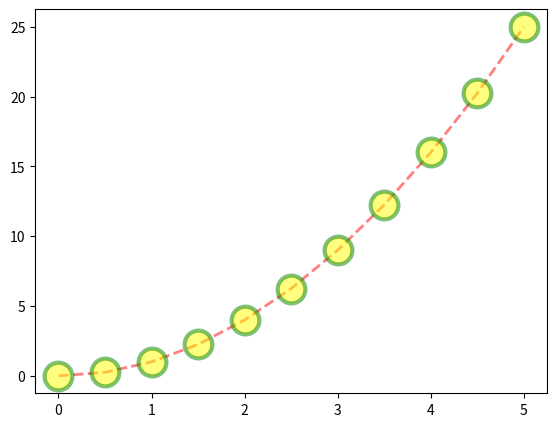
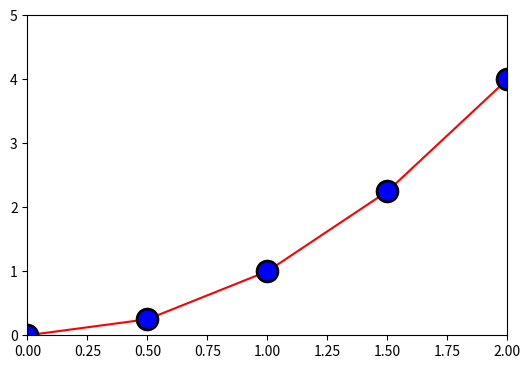

Reproduce these figures in Python, in order.
import matplotlib.pyplot as plt
import numpy as np
x = np.linspace(0,5,11)     # making a array of numbers
y = x**2                    # another array of numbers

figure = plt.figure();
ax = figure.add_axes([0.1,0.1,0.8,0.8])
ax.plot(x,y,color = 'red', linewidth=2, alpha=0.5, linestyle='--', marker='o', markersize=20,
        markerfacecolor='yellow', markeredgewidth=3, markeredgecolor='green')
figure.savefig('designGraph.pdf', dpi=500)
# plt.show()

# if you need to focus on a part of the graph in more detail
fig = plt.figure(figsize=(6,4))
axes = fig.add_axes([0.1, 0.1, 0.8, 0.8])
axes.plot(x,y,color = 'red', marker = 'o', markersize = 15, markerfacecolor = 'blue', markeredgecolor = 'black', markeredgewidth = 2)
axes.set_xlim([0,2]) # setting the limit for x
axes.set_ylim([0,5]) # setting the limit for x
plt.show()
